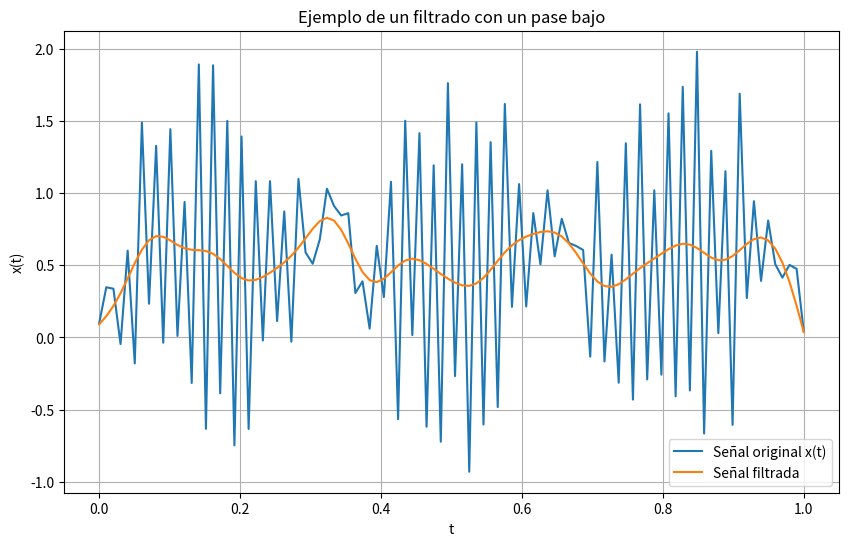

Reproduce this figure in Python.
import numpy as np
from scipy.signal import butter, filtfilt
import matplotlib.pyplot as plt

# Paramettros del filtro
cutoff_freq = 100  # Frecuencia umbral in Hz
fs = 1000  # Taza para la muestera en Hz
order = 4  # Orden del filtro

# Diseño del filtro pase bajo 
nyq = 0.5 * fs
normal_cutoff = cutoff_freq / nyq
b, a = butter(order, normal_cutoff, btype='lowpass')

# Datos muestra
t = np.linspace(0, 1, 100)  # 1000 puntos equiespaciados en [0,1]
data = np.sin(2*np.pi*150*t) + np.random.rand(100)  # Señal con ruido aleatorio

# Aplicamos el filtro
filtered_data = filtfilt(b, a, data)

# Plot la señal con ruido y la señal filtrada
plt.figure(figsize=(10, 6))

plt.plot(t, data, label='Señal original x(t)')
plt.plot(t, filtered_data, label='Señal filtrada')

plt.xlabel('t')
plt.ylabel('x(t)')
plt.title('Ejemplo de un filtrado con un pase bajo')
plt.legend()
plt.grid(True)

plt.show()
